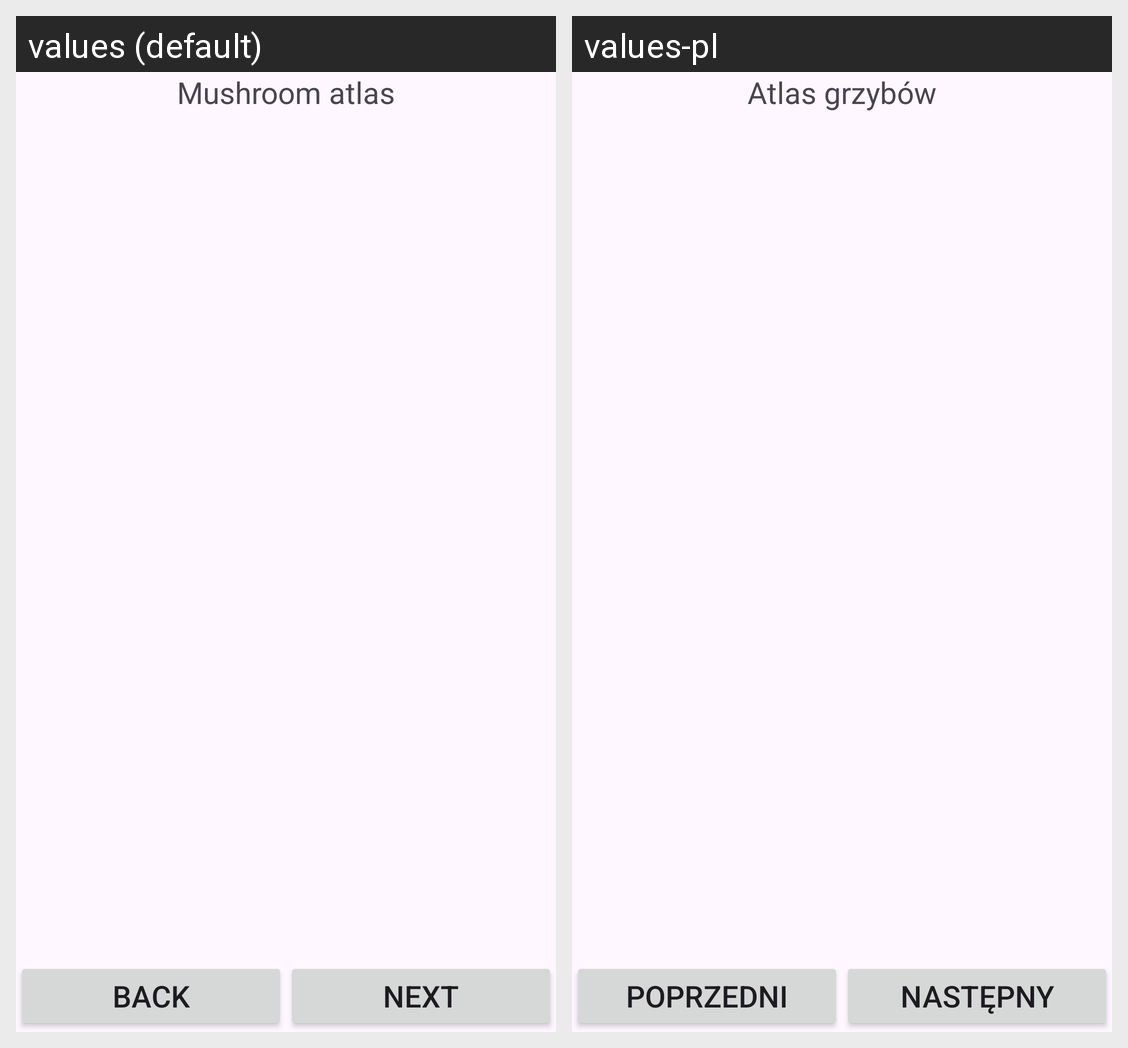

Locale-by-locale string values for the Android screen shown in this grid:
Android screen res/layout/activity_main.xml rendered under 2 locales, left to right: values (default), values-pl. Device: Nexus 5 (rendered at 1080×1920; each locale shown at half size, 540×960, under a caption strip naming it); theme Theme.Lab04p01_atlas.
Strings drawn on this screen, with the default value and each locale's value (text and hints the layout hard-codes, and strings that could not be matched under every locale, appear in the picture but are not listed):

app_name
  values: Mushroom atlas
  values-pl: Atlas grzybów

back
  values: Back
  values-pl: Poprzedni

next
  values: Next
  values-pl: Następny
